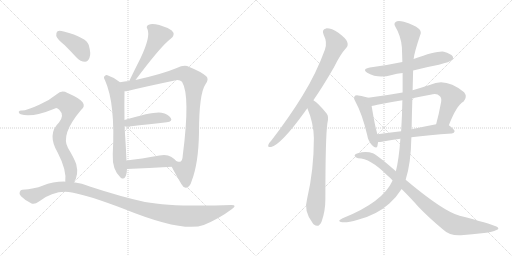
t = 0.00 s
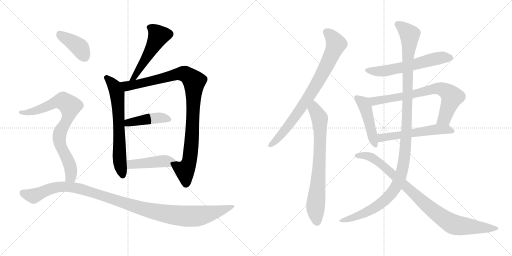
t = 2.64 s
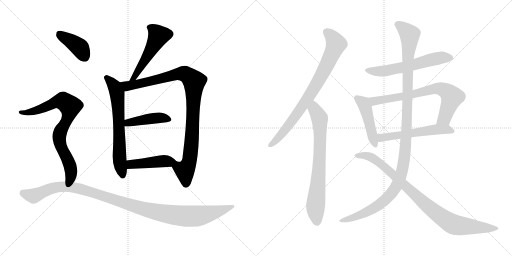
t = 5.29 s
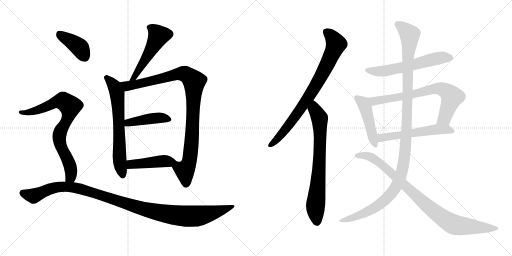
t = 7.93 s
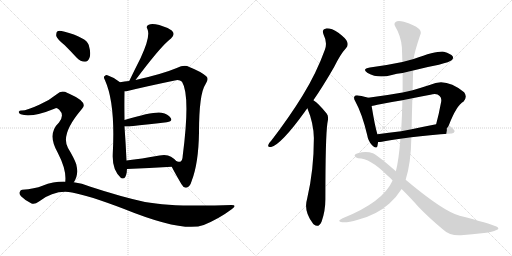
t = 10.57 s
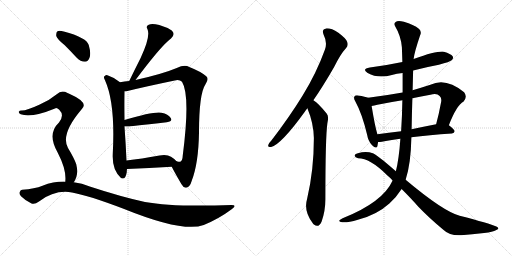
t = 13.21 s

The animated SVG that drew these frames (rendered in a browser with its animation timeline set to each time). Animation: 16 CSS @keyframes rules; one cycle of 13.21 s.

<svg version="1.1" viewBox="0 0 2048 1024" xmlns="http://www.w3.org/2000/svg">
  <g stroke="lightgray" stroke-dasharray="1,1" stroke-width="1" transform="scale(4, 4)">
    <line x1="0" y1="0" x2="256" y2="256"></line>
    <line x1="256" y1="0" x2="0" y2="256"></line>
    <line x1="128" y1="0" x2="128" y2="256"></line>
    <line x1="0" y1="128" x2="256" y2="128"></line>
    <line x1="256" y1="0" x2="512" y2="256"></line>
    <line x1="512" y1="0" x2="256" y2="256"></line>
    <line x1="384" y1="0" x2="384" y2="256"></line>
    <line x1="256" y1="128" x2="512" y2="128"></line>
  </g>
<g transform="scale(1, -1) translate(0, -850)">
   <style type="text/css">
    @keyframes keyframes0 {
      from {
       stroke: black;
       stroke-dashoffset: 517;
       stroke-width: 128;
       }
       63% {
       animation-timing-function: step-end;
       stroke: black;
       stroke-dashoffset: 0;
       stroke-width: 128;
       }
       to {
       stroke: black;
       stroke-width: 1024;
       }
       }
       #make-me-a-hanzi-animation-0 {
         animation: keyframes0 0.670736s both;
         animation-delay: 0.000000s;
         animation-timing-function: linear;
       }
    @keyframes keyframes1 {
      from {
       stroke: black;
       stroke-dashoffset: 661;
       stroke-width: 128;
       }
       68% {
       animation-timing-function: step-end;
       stroke: black;
       stroke-dashoffset: 0;
       stroke-width: 128;
       }
       to {
       stroke: black;
       stroke-width: 1024;
       }
       }
       #make-me-a-hanzi-animation-1 {
         animation: keyframes1 0.787923s both;
         animation-delay: 0.670736s;
         animation-timing-function: linear;
       }
    @keyframes keyframes2 {
      from {
       stroke: black;
       stroke-dashoffset: 979;
       stroke-width: 128;
       }
       76% {
       animation-timing-function: step-end;
       stroke: black;
       stroke-dashoffset: 0;
       stroke-width: 128;
       }
       to {
       stroke: black;
       stroke-width: 1024;
       }
       }
       #make-me-a-hanzi-animation-2 {
         animation: keyframes2 1.046712s both;
         animation-delay: 1.458659s;
         animation-timing-function: linear;
       }
    @keyframes keyframes3 {
      from {
       stroke: black;
       stroke-dashoffset: 432;
       stroke-width: 128;
       }
       58% {
       animation-timing-function: step-end;
       stroke: black;
       stroke-dashoffset: 0;
       stroke-width: 128;
       }
       to {
       stroke: black;
       stroke-width: 1024;
       }
       }
       #make-me-a-hanzi-animation-3 {
         animation: keyframes3 0.601562s both;
         animation-delay: 2.505371s;
         animation-timing-function: linear;
       }
    @keyframes keyframes4 {
      from {
       stroke: black;
       stroke-dashoffset: 444;
       stroke-width: 128;
       }
       59% {
       animation-timing-function: step-end;
       stroke: black;
       stroke-dashoffset: 0;
       stroke-width: 128;
       }
       to {
       stroke: black;
       stroke-width: 1024;
       }
       }
       #make-me-a-hanzi-animation-4 {
         animation: keyframes4 0.611328s both;
         animation-delay: 3.106933s;
         animation-timing-function: linear;
       }
    @keyframes keyframes5 {
      from {
       stroke: black;
       stroke-dashoffset: 396;
       stroke-width: 128;
       }
       56% {
       animation-timing-function: step-end;
       stroke: black;
       stroke-dashoffset: 0;
       stroke-width: 128;
       }
       to {
       stroke: black;
       stroke-width: 1024;
       }
       }
       #make-me-a-hanzi-animation-5 {
         animation: keyframes5 0.572266s both;
         animation-delay: 3.718261s;
         animation-timing-function: linear;
       }
    @keyframes keyframes6 {
      from {
       stroke: black;
       stroke-dashoffset: 790;
       stroke-width: 128;
       }
       72% {
       animation-timing-function: step-end;
       stroke: black;
       stroke-dashoffset: 0;
       stroke-width: 128;
       }
       to {
       stroke: black;
       stroke-width: 1024;
       }
       }
       #make-me-a-hanzi-animation-6 {
         animation: keyframes6 0.892904s both;
         animation-delay: 4.290527s;
         animation-timing-function: linear;
       }
    @keyframes keyframes7 {
      from {
       stroke: black;
       stroke-dashoffset: 1121;
       stroke-width: 128;
       }
       78% {
       animation-timing-function: step-end;
       stroke: black;
       stroke-dashoffset: 0;
       stroke-width: 128;
       }
       to {
       stroke: black;
       stroke-width: 1024;
       }
       }
       #make-me-a-hanzi-animation-7 {
         animation: keyframes7 1.162272s both;
         animation-delay: 5.183431s;
         animation-timing-function: linear;
       }
    @keyframes keyframes8 {
      from {
       stroke: black;
       stroke-dashoffset: 801;
       stroke-width: 128;
       }
       72% {
       animation-timing-function: step-end;
       stroke: black;
       stroke-dashoffset: 0;
       stroke-width: 128;
       }
       to {
       stroke: black;
       stroke-width: 1024;
       }
       }
       #make-me-a-hanzi-animation-8 {
         animation: keyframes8 0.901855s both;
         animation-delay: 6.345703s;
         animation-timing-function: linear;
       }
    @keyframes keyframes9 {
      from {
       stroke: black;
       stroke-dashoffset: 740;
       stroke-width: 128;
       }
       71% {
       animation-timing-function: step-end;
       stroke: black;
       stroke-dashoffset: 0;
       stroke-width: 128;
       }
       to {
       stroke: black;
       stroke-width: 1024;
       }
       }
       #make-me-a-hanzi-animation-9 {
         animation: keyframes9 0.852214s both;
         animation-delay: 7.247558s;
         animation-timing-function: linear;
       }
    @keyframes keyframes10 {
      from {
       stroke: black;
       stroke-dashoffset: 590;
       stroke-width: 128;
       }
       66% {
       animation-timing-function: step-end;
       stroke: black;
       stroke-dashoffset: 0;
       stroke-width: 128;
       }
       to {
       stroke: black;
       stroke-width: 1024;
       }
       }
       #make-me-a-hanzi-animation-10 {
         animation: keyframes10 0.730143s both;
         animation-delay: 8.099772s;
         animation-timing-function: linear;
       }
    @keyframes keyframes11 {
      from {
       stroke: black;
       stroke-dashoffset: 462;
       stroke-width: 128;
       }
       60% {
       animation-timing-function: step-end;
       stroke: black;
       stroke-dashoffset: 0;
       stroke-width: 128;
       }
       to {
       stroke: black;
       stroke-width: 1024;
       }
       }
       #make-me-a-hanzi-animation-11 {
         animation: keyframes11 0.625977s both;
         animation-delay: 8.829915s;
         animation-timing-function: linear;
       }
    @keyframes keyframes12 {
      from {
       stroke: black;
       stroke-dashoffset: 727;
       stroke-width: 128;
       }
       70% {
       animation-timing-function: step-end;
       stroke: black;
       stroke-dashoffset: 0;
       stroke-width: 128;
       }
       to {
       stroke: black;
       stroke-width: 1024;
       }
       }
       #make-me-a-hanzi-animation-12 {
         animation: keyframes12 0.841634s both;
         animation-delay: 9.455892s;
         animation-timing-function: linear;
       }
    @keyframes keyframes13 {
      from {
       stroke: black;
       stroke-dashoffset: 554;
       stroke-width: 128;
       }
       64% {
       animation-timing-function: step-end;
       stroke: black;
       stroke-dashoffset: 0;
       stroke-width: 128;
       }
       to {
       stroke: black;
       stroke-width: 1024;
       }
       }
       #make-me-a-hanzi-animation-13 {
         animation: keyframes13 0.700846s both;
         animation-delay: 10.297526s;
         animation-timing-function: linear;
       }
    @keyframes keyframes14 {
      from {
       stroke: black;
       stroke-dashoffset: 1199;
       stroke-width: 128;
       }
       80% {
       animation-timing-function: step-end;
       stroke: black;
       stroke-dashoffset: 0;
       stroke-width: 128;
       }
       to {
       stroke: black;
       stroke-width: 1024;
       }
       }
       #make-me-a-hanzi-animation-14 {
         animation: keyframes14 1.225749s both;
         animation-delay: 10.998372s;
         animation-timing-function: linear;
       }
    @keyframes keyframes15 {
      from {
       stroke: black;
       stroke-dashoffset: 908;
       stroke-width: 128;
       }
       75% {
       animation-timing-function: step-end;
       stroke: black;
       stroke-dashoffset: 0;
       stroke-width: 128;
       }
       to {
       stroke: black;
       stroke-width: 1024;
       }
       }
       #make-me-a-hanzi-animation-15 {
         animation: keyframes15 0.988932s both;
         animation-delay: 12.224121s;
         animation-timing-function: linear;
       }
</style>
<path d="M 542.0 530.5 Q 632.0 650.5 670.0 684.5 Q 676.0 690.5 684.0 696.5 Q 703.0 712.5 687.0 728.5 Q 668.0 741.5 637.0 750.5 Q 607.0 757.5 595.0 751.5 Q 582.0 745.5 590.0 733.5 Q 603.0 703.5 562.0 617.5 Q 540.0 574.5 517.0 526.5 C 504.0 499.5 524.0 506.5 542.0 530.5 Z" fill="lightgray"></path> 
<path d="M 480.0 521.5 Q 458.0 540.5 432.0 548.5 Q 425.0 551.5 419.0 546.5 Q 412.0 542.5 420.0 529.5 Q 462.0 436.5 451.0 233.5 Q 448.0 170.5 483.0 139.5 Q 484.0 139.5 486.0 137.5 Q 502.0 130.5 507.0 161.5 Q 507.0 168.5 508.0 174.5 L 506.0 208.5 Q 503.0 275.5 498.0 344.5 L 498.0 370.5 Q 497.0 434.5 498.0 485.5 C 498.0 507.5 498.0 507.5 480.0 521.5 Z" fill="lightgray"></path> 
<path d="M 687.0 183.5 Q 699.0 159.5 726.0 113.5 Q 735.0 97.5 745.0 99.5 Q 760.0 102.5 767.0 127.5 Q 794.0 197.5 796.0 319.5 Q 796.0 475.5 822.0 513.5 Q 837.0 534.5 825.0 545.5 Q 803.0 564.5 757.0 582.5 Q 738.0 592.5 707.0 578.5 Q 650.0 554.5 542.0 530.5 L 517.0 526.5 Q 498.0 525.5 480.0 521.5 C 450.0 516.5 468.0 480.5 498.0 485.5 Q 504.0 485.5 510.0 486.5 Q 583.0 504.5 699.0 528.5 Q 718.0 532.5 728.0 523.5 Q 762.0 468.5 731.0 228.5 Q 730.0 206.5 721.0 203.5 Q 718.0 202.5 706.0 205.5 C 678.0 201.5 678.0 201.5 687.0 183.5 Z" fill="lightgray"></path> 
<path d="M 498.0 344.5 Q 505.0 343.5 516.0 344.5 Q 603.0 354.5 667.0 361.5 Q 692.0 364.5 683.0 378.5 Q 673.0 394.5 646.0 399.5 Q 616.0 405.5 498.0 370.5 C 469.0 362.5 468.0 346.5 498.0 344.5 Z" fill="lightgray"></path> 
<path d="M 508.0 174.5 Q 596.0 178.5 687.0 183.5 C 717.0 185.5 724.0 185.5 706.0 205.5 Q 699.0 214.5 684.0 223.5 Q 668.0 233.5 638.0 228.5 Q 565.0 215.5 506.0 208.5 C 476.0 204.5 478.0 173.5 508.0 174.5 Z" fill="lightgray"></path> 
<path d="M 259.0 669.5 Q 281.0 647.5 307.0 619.5 Q 322.0 603.5 340.0 603.5 Q 352.0 604.5 358.0 619.5 Q 365.0 635.5 355.0 670.5 Q 346.0 700.5 255.0 724.5 Q 237.0 728.5 230.0 725.5 Q 224.0 721.5 225.0 706.5 Q 229.0 693.5 259.0 669.5 Z" fill="lightgray"></path> 
<path d="M 295.0 121.5 Q 316.0 148.5 305.0 193.5 Q 298.0 215.5 272.0 258.5 Q 241.0 312.5 325.0 411.5 Q 359.0 439.5 279.0 474.5 Q 275.0 477.5 270.0 478.5 Q 246.0 491.5 227.0 473.5 Q 197.0 448.5 157.0 431.5 Q 103.0 406.5 85.0 408.5 Q 78.0 408.5 75.0 403.5 Q 74.0 397.5 83.0 393.5 Q 125.0 377.5 220.0 416.5 Q 227.0 420.5 237.0 411.5 Q 259.0 389.5 236.0 360.5 Q 187.0 314.5 231.0 239.5 Q 267.0 170.5 261.0 123.5 C 260.0 93.5 280.0 95.5 295.0 121.5 Z" fill="lightgray"></path> 
<path d="M 261.0 123.5 Q 215.0 124.5 170.0 107.5 Q 139.0 95.5 89.0 91.5 Q 82.0 91.5 79.0 82.5 Q 75.0 75.5 84.0 65.5 Q 102.0 47.5 126.0 36.5 Q 138.0 30.5 156.0 44.5 Q 220.0 92.5 288.0 80.5 Q 355.0 68.5 494.0 15.5 Q 734.0 -81.5 815.0 -49.5 Q 876.0 -24.5 928.0 14.5 Q 950.0 30.5 926.0 30.5 Q 695.0 21.5 580.0 42.5 Q 484.0 63.5 359.0 104.5 Q 328.0 117.5 295.0 121.5 L 261.0 123.5 Z" fill="lightgray"></path> 
<path d="M 1253.5 449.5 Q 1293.5 507.5 1336.5 582.5 Q 1361.5 633.5 1384.5 658.5 Q 1394.5 668.5 1388.5 683.5 Q 1384.5 696.5 1353.5 719.5 Q 1325.5 737.5 1304.5 736.5 Q 1285.5 733.5 1294.5 711.5 Q 1310.5 680.5 1299.5 651.5 Q 1265.5 557.5 1210.5 468.5 Q 1158.5 383.5 1085.5 288.5 Q 1075.5 278.5 1073.5 271.5 Q 1069.5 259.5 1084.5 262.5 Q 1124.5 272.5 1218.5 402.5 Q 1222.5 409.5 1229.5 417.5 L 1253.5 449.5 Z" fill="lightgray"></path> 
<path d="M 1229.5 417.5 Q 1254.5 357.5 1255.5 298.5 Q 1255.5 169.5 1228.5 55.5 Q 1213.5 6.5 1250.5 -41.5 Q 1251.5 -44.5 1255.5 -47.5 Q 1274.5 -63.5 1286.5 -35.5 Q 1301.5 6.5 1301.5 54.5 Q 1301.5 301.5 1309.5 357.5 Q 1316.5 385.5 1306.5 396.5 Q 1288.5 418.5 1274.5 432.5 Q 1265.5 442.5 1253.5 449.5 C 1228.5 466.5 1218.5 445.5 1229.5 417.5 Z" fill="lightgray"></path> 
<path d="M 1652.5 568.5 Q 1701.5 581.5 1755.5 591.5 Q 1800.5 603.5 1806.5 609.5 Q 1815.5 616.5 1810.5 625.5 Q 1803.5 635.5 1775.5 643.5 Q 1748.5 647.5 1654.5 614.5 L 1609.5 602.5 Q 1548.5 589.5 1479.5 580.5 Q 1445.5 574.5 1470.5 558.5 Q 1512.5 534.5 1567.5 550.5 Q 1586.5 556.5 1610.5 558.5 L 1652.5 568.5 Z" fill="lightgray"></path> 
<path d="M 1472.5 459.5 Q 1462.5 463.5 1432.5 468.5 Q 1420.5 469.5 1418.5 465.5 Q 1412.5 459.5 1421.5 444.5 Q 1448.5 395.5 1468.5 311.5 Q 1472.5 286.5 1487.5 270.5 Q 1505.5 251.5 1509.5 265.5 Q 1510.5 272.5 1512.5 282.5 L 1509.5 313.5 Q 1499.5 346.5 1486.5 426.5 C 1481.5 456.5 1481.5 456.5 1472.5 459.5 Z" fill="lightgray"></path> 
<path d="M 1795.5 349.5 Q 1825.5 428.5 1854.5 444.5 Q 1870.5 463.5 1856.5 481.5 Q 1783.5 541.5 1721.5 511.5 Q 1684.5 499.5 1650.5 489.5 L 1610.5 480.5 Q 1543.5 468.5 1472.5 459.5 C 1442.5 455.5 1457.5 421.5 1486.5 426.5 Q 1496.5 427.5 1509.5 431.5 Q 1558.5 441.5 1609.5 449.5 L 1649.5 457.5 Q 1683.5 464.5 1721.5 471.5 Q 1748.5 478.5 1758.5 466.5 Q 1767.5 459.5 1764.5 442.5 Q 1755.5 393.5 1744.5 353.5 C 1736.5 324.5 1784.5 321.5 1795.5 349.5 Z" fill="lightgray"></path> 
<path d="M 1645.5 301.5 Q 1714.5 310.5 1807.5 316.5 Q 1817.5 317.5 1818.5 325.5 Q 1818.5 332.5 1795.5 349.5 C 1781.5 360.5 1773.5 359.5 1744.5 353.5 Q 1692.5 343.5 1646.5 333.5 L 1604.5 325.5 Q 1553.5 319.5 1509.5 313.5 C 1479.5 309.5 1482.5 281.5 1512.5 282.5 Q 1519.5 282.5 1527.5 283.5 Q 1557.5 290.5 1601.5 295.5 L 1645.5 301.5 Z" fill="lightgray"></path> 
<path d="M 1622.5 131.5 Q 1643.5 194.5 1645.5 301.5 L 1646.5 333.5 Q 1647.5 397.5 1649.5 457.5 L 1650.5 489.5 Q 1651.5 529.5 1652.5 568.5 L 1654.5 614.5 Q 1657.5 641.5 1680.5 709.5 Q 1687.5 722.5 1676.5 734.5 Q 1654.5 752.5 1615.5 763.5 Q 1590.5 769.5 1582.5 762.5 Q 1573.5 755.5 1581.5 743.5 Q 1603.5 707.5 1607.5 661.5 Q 1608.5 633.5 1609.5 602.5 L 1610.5 558.5 Q 1610.5 519.5 1610.5 480.5 L 1609.5 449.5 Q 1608.5 388.5 1604.5 325.5 L 1601.5 295.5 Q 1595.5 211.5 1583.5 165.5 L 1570.5 128.5 Q 1531.5 41.5 1370.5 -22.5 Q 1357.5 -28.5 1356.5 -32.5 Q 1357.5 -36.5 1368.5 -38.5 Q 1387.5 -41.5 1431.5 -28.5 Q 1506.5 -9.5 1557.5 36.5 Q 1585.5 61.5 1606.5 94.5 L 1622.5 131.5 Z" fill="lightgray"></path> 
<path d="M 1606.5 94.5 Q 1646.5 54.5 1673.5 23.5 Q 1716.5 -21.5 1774.5 -69.5 Q 1799.5 -93.5 1844.5 -90.5 Q 1887.5 -86.5 1936.5 -81.5 Q 1972.5 -77.5 1983.5 -70.5 Q 2002.5 -64.5 1985.5 -55.5 Q 1958.5 -43.5 1838.5 -12.5 Q 1772.5 5.5 1622.5 131.5 L 1583.5 165.5 Q 1504.5 234.5 1491.5 237.5 Q 1463.5 246.5 1431.5 237.5 Q 1418.5 234.5 1418.5 227.5 Q 1419.5 220.5 1432.5 217.5 Q 1480.5 217.5 1547.5 150.5 Q 1559.5 140.5 1570.5 128.5 L 1606.5 94.5 Z" fill="lightgray"></path> 
      <clipPath id="make-me-a-hanzi-clip-0">
      <path d="M 542.0 530.5 Q 632.0 650.5 670.0 684.5 Q 676.0 690.5 684.0 696.5 Q 703.0 712.5 687.0 728.5 Q 668.0 741.5 637.0 750.5 Q 607.0 757.5 595.0 751.5 Q 582.0 745.5 590.0 733.5 Q 603.0 703.5 562.0 617.5 Q 540.0 574.5 517.0 526.5 C 504.0 499.5 524.0 506.5 542.0 530.5 Z" fill="lightgray"></path>
      </clipPath>
      <path clip-path="url(#make-me-a-hanzi-clip-0)" d="M 598.0 741.5 L 612.0 734.5 L 634.0 707.5 L 542.0 544.5 L 522.0 532.5 " fill="none" id="make-me-a-hanzi-animation-0" stroke-dasharray="389 778" stroke-linecap="round"></path>

      <clipPath id="make-me-a-hanzi-clip-1">
      <path d="M 480.0 521.5 Q 458.0 540.5 432.0 548.5 Q 425.0 551.5 419.0 546.5 Q 412.0 542.5 420.0 529.5 Q 462.0 436.5 451.0 233.5 Q 448.0 170.5 483.0 139.5 Q 484.0 139.5 486.0 137.5 Q 502.0 130.5 507.0 161.5 Q 507.0 168.5 508.0 174.5 L 506.0 208.5 Q 503.0 275.5 498.0 344.5 L 498.0 370.5 Q 497.0 434.5 498.0 485.5 C 498.0 507.5 498.0 507.5 480.0 521.5 Z" fill="lightgray"></path>
      </clipPath>
      <path clip-path="url(#make-me-a-hanzi-clip-1)" d="M 427.0 538.5 L 459.0 503.5 L 470.0 466.5 L 477.0 224.5 L 491.0 148.5 " fill="none" id="make-me-a-hanzi-animation-1" stroke-dasharray="533 1066" stroke-linecap="round"></path>

      <clipPath id="make-me-a-hanzi-clip-2">
      <path d="M 687.0 183.5 Q 699.0 159.5 726.0 113.5 Q 735.0 97.5 745.0 99.5 Q 760.0 102.5 767.0 127.5 Q 794.0 197.5 796.0 319.5 Q 796.0 475.5 822.0 513.5 Q 837.0 534.5 825.0 545.5 Q 803.0 564.5 757.0 582.5 Q 738.0 592.5 707.0 578.5 Q 650.0 554.5 542.0 530.5 L 517.0 526.5 Q 498.0 525.5 480.0 521.5 C 450.0 516.5 468.0 480.5 498.0 485.5 Q 504.0 485.5 510.0 486.5 Q 583.0 504.5 699.0 528.5 Q 718.0 532.5 728.0 523.5 Q 762.0 468.5 731.0 228.5 Q 730.0 206.5 721.0 203.5 Q 718.0 202.5 706.0 205.5 C 678.0 201.5 678.0 201.5 687.0 183.5 Z" fill="lightgray"></path>
      </clipPath>
      <path clip-path="url(#make-me-a-hanzi-clip-2)" d="M 487.0 517.5 L 502.0 509.5 L 526.0 509.5 L 724.0 556.5 L 753.0 547.5 L 777.0 524.5 L 768.0 293.5 L 756.0 201.5 L 739.0 166.5 L 744.0 114.5 " fill="none" id="make-me-a-hanzi-animation-2" stroke-dasharray="851 1702" stroke-linecap="round"></path>

      <clipPath id="make-me-a-hanzi-clip-3">
      <path d="M 498.0 344.5 Q 505.0 343.5 516.0 344.5 Q 603.0 354.5 667.0 361.5 Q 692.0 364.5 683.0 378.5 Q 673.0 394.5 646.0 399.5 Q 616.0 405.5 498.0 370.5 C 469.0 362.5 468.0 346.5 498.0 344.5 Z" fill="lightgray"></path>
      </clipPath>
      <path clip-path="url(#make-me-a-hanzi-clip-3)" d="M 502.0 351.5 L 514.0 361.5 L 617.0 377.5 L 649.0 379.5 L 672.0 372.5 " fill="none" id="make-me-a-hanzi-animation-3" stroke-dasharray="304 608" stroke-linecap="round"></path>

      <clipPath id="make-me-a-hanzi-clip-4">
      <path d="M 508.0 174.5 Q 596.0 178.5 687.0 183.5 C 717.0 185.5 724.0 185.5 706.0 205.5 Q 699.0 214.5 684.0 223.5 Q 668.0 233.5 638.0 228.5 Q 565.0 215.5 506.0 208.5 C 476.0 204.5 478.0 173.5 508.0 174.5 Z" fill="lightgray"></path>
      </clipPath>
      <path clip-path="url(#make-me-a-hanzi-clip-4)" d="M 513.0 203.5 L 524.0 192.5 L 662.0 206.5 L 696.0 204.5 " fill="none" id="make-me-a-hanzi-animation-4" stroke-dasharray="316 632" stroke-linecap="round"></path>

      <clipPath id="make-me-a-hanzi-clip-5">
      <path d="M 259.0 669.5 Q 281.0 647.5 307.0 619.5 Q 322.0 603.5 340.0 603.5 Q 352.0 604.5 358.0 619.5 Q 365.0 635.5 355.0 670.5 Q 346.0 700.5 255.0 724.5 Q 237.0 728.5 230.0 725.5 Q 224.0 721.5 225.0 706.5 Q 229.0 693.5 259.0 669.5 Z" fill="lightgray"></path>
      </clipPath>
      <path clip-path="url(#make-me-a-hanzi-clip-5)" d="M 236.0 716.5 L 321.0 658.5 L 337.0 624.5 " fill="none" id="make-me-a-hanzi-animation-5" stroke-dasharray="268 536" stroke-linecap="round"></path>

      <clipPath id="make-me-a-hanzi-clip-6">
      <path d="M 295.0 121.5 Q 316.0 148.5 305.0 193.5 Q 298.0 215.5 272.0 258.5 Q 241.0 312.5 325.0 411.5 Q 359.0 439.5 279.0 474.5 Q 275.0 477.5 270.0 478.5 Q 246.0 491.5 227.0 473.5 Q 197.0 448.5 157.0 431.5 Q 103.0 406.5 85.0 408.5 Q 78.0 408.5 75.0 403.5 Q 74.0 397.5 83.0 393.5 Q 125.0 377.5 220.0 416.5 Q 227.0 420.5 237.0 411.5 Q 259.0 389.5 236.0 360.5 Q 187.0 314.5 231.0 239.5 Q 267.0 170.5 261.0 123.5 C 260.0 93.5 280.0 95.5 295.0 121.5 Z" fill="lightgray"></path>
      </clipPath>
      <path clip-path="url(#make-me-a-hanzi-clip-6)" d="M 82.0 401.5 L 123.0 401.5 L 241.0 445.5 L 259.0 442.5 L 281.0 425.5 L 273.0 382.5 L 243.0 328.5 L 237.0 299.5 L 245.0 258.5 L 282.0 180.5 L 284.0 146.5 L 267.0 129.5 " fill="none" id="make-me-a-hanzi-animation-6" stroke-dasharray="662 1324" stroke-linecap="round"></path>

      <clipPath id="make-me-a-hanzi-clip-7">
      <path d="M 261.0 123.5 Q 215.0 124.5 170.0 107.5 Q 139.0 95.5 89.0 91.5 Q 82.0 91.5 79.0 82.5 Q 75.0 75.5 84.0 65.5 Q 102.0 47.5 126.0 36.5 Q 138.0 30.5 156.0 44.5 Q 220.0 92.5 288.0 80.5 Q 355.0 68.5 494.0 15.5 Q 734.0 -81.5 815.0 -49.5 Q 876.0 -24.5 928.0 14.5 Q 950.0 30.5 926.0 30.5 Q 695.0 21.5 580.0 42.5 Q 484.0 63.5 359.0 104.5 Q 328.0 117.5 295.0 121.5 L 261.0 123.5 Z" fill="lightgray"></path>
      </clipPath>
      <path clip-path="url(#make-me-a-hanzi-clip-7)" d="M 93.0 77.5 L 134.0 66.5 L 226.0 100.5 L 299.0 100.5 L 599.0 7.5 L 741.0 -14.5 L 807.0 -11.5 L 930.0 22.5 " fill="none" id="make-me-a-hanzi-animation-7" stroke-dasharray="993 1986" stroke-linecap="round"></path>

      <clipPath id="make-me-a-hanzi-clip-8">
      <path d="M 1253.5 449.5 Q 1293.5 507.5 1336.5 582.5 Q 1361.5 633.5 1384.5 658.5 Q 1394.5 668.5 1388.5 683.5 Q 1384.5 696.5 1353.5 719.5 Q 1325.5 737.5 1304.5 736.5 Q 1285.5 733.5 1294.5 711.5 Q 1310.5 680.5 1299.5 651.5 Q 1265.5 557.5 1210.5 468.5 Q 1158.5 383.5 1085.5 288.5 Q 1075.5 278.5 1073.5 271.5 Q 1069.5 259.5 1084.5 262.5 Q 1124.5 272.5 1218.5 402.5 Q 1222.5 409.5 1229.5 417.5 L 1253.5 449.5 Z" fill="lightgray"></path>
      </clipPath>
      <path clip-path="url(#make-me-a-hanzi-clip-8)" d="M 1305.5 721.5 L 1323.5 707.5 L 1343.5 672.5 L 1299.5 574.5 L 1246.5 480.5 L 1170.5 368.5 L 1109.5 294.5 L 1082.5 271.5 " fill="none" id="make-me-a-hanzi-animation-8" stroke-dasharray="673 1346" stroke-linecap="round"></path>

      <clipPath id="make-me-a-hanzi-clip-9">
      <path d="M 1229.5 417.5 Q 1254.5 357.5 1255.5 298.5 Q 1255.5 169.5 1228.5 55.5 Q 1213.5 6.5 1250.5 -41.5 Q 1251.5 -44.5 1255.5 -47.5 Q 1274.5 -63.5 1286.5 -35.5 Q 1301.5 6.5 1301.5 54.5 Q 1301.5 301.5 1309.5 357.5 Q 1316.5 385.5 1306.5 396.5 Q 1288.5 418.5 1274.5 432.5 Q 1265.5 442.5 1253.5 449.5 C 1228.5 466.5 1218.5 445.5 1229.5 417.5 Z" fill="lightgray"></path>
      </clipPath>
      <path clip-path="url(#make-me-a-hanzi-clip-9)" d="M 1255.5 439.5 L 1259.5 411.5 L 1278.5 377.5 L 1280.5 332.5 L 1274.5 139.5 L 1261.5 14.5 L 1267.5 -38.5 " fill="none" id="make-me-a-hanzi-animation-9" stroke-dasharray="612 1224" stroke-linecap="round"></path>

      <clipPath id="make-me-a-hanzi-clip-10">
      <path d="M 1652.5 568.5 Q 1701.5 581.5 1755.5 591.5 Q 1800.5 603.5 1806.5 609.5 Q 1815.5 616.5 1810.5 625.5 Q 1803.5 635.5 1775.5 643.5 Q 1748.5 647.5 1654.5 614.5 L 1609.5 602.5 Q 1548.5 589.5 1479.5 580.5 Q 1445.5 574.5 1470.5 558.5 Q 1512.5 534.5 1567.5 550.5 Q 1586.5 556.5 1610.5 558.5 L 1652.5 568.5 Z" fill="lightgray"></path>
      </clipPath>
      <path clip-path="url(#make-me-a-hanzi-clip-10)" d="M 1472.5 570.5 L 1541.5 566.5 L 1764.5 619.5 L 1800.5 619.5 " fill="none" id="make-me-a-hanzi-animation-10" stroke-dasharray="462 924" stroke-linecap="round"></path>

      <clipPath id="make-me-a-hanzi-clip-11">
      <path d="M 1472.5 459.5 Q 1462.5 463.5 1432.5 468.5 Q 1420.5 469.5 1418.5 465.5 Q 1412.5 459.5 1421.5 444.5 Q 1448.5 395.5 1468.5 311.5 Q 1472.5 286.5 1487.5 270.5 Q 1505.5 251.5 1509.5 265.5 Q 1510.5 272.5 1512.5 282.5 L 1509.5 313.5 Q 1499.5 346.5 1486.5 426.5 C 1481.5 456.5 1481.5 456.5 1472.5 459.5 Z" fill="lightgray"></path>
      </clipPath>
      <path clip-path="url(#make-me-a-hanzi-clip-11)" d="M 1427.5 458.5 L 1456.5 433.5 L 1499.5 271.5 " fill="none" id="make-me-a-hanzi-animation-11" stroke-dasharray="334 668" stroke-linecap="round"></path>

      <clipPath id="make-me-a-hanzi-clip-12">
      <path d="M 1795.5 349.5 Q 1825.5 428.5 1854.5 444.5 Q 1870.5 463.5 1856.5 481.5 Q 1783.5 541.5 1721.5 511.5 Q 1684.5 499.5 1650.5 489.5 L 1610.5 480.5 Q 1543.5 468.5 1472.5 459.5 C 1442.5 455.5 1457.5 421.5 1486.5 426.5 Q 1496.5 427.5 1509.5 431.5 Q 1558.5 441.5 1609.5 449.5 L 1649.5 457.5 Q 1683.5 464.5 1721.5 471.5 Q 1748.5 478.5 1758.5 466.5 Q 1767.5 459.5 1764.5 442.5 Q 1755.5 393.5 1744.5 353.5 C 1736.5 324.5 1784.5 321.5 1795.5 349.5 Z" fill="lightgray"></path>
      </clipPath>
      <path clip-path="url(#make-me-a-hanzi-clip-12)" d="M 1480.5 456.5 L 1499.5 446.5 L 1613.5 464.5 L 1735.5 495.5 L 1758.5 496.5 L 1779.5 489.5 L 1808.5 462.5 L 1778.5 377.5 L 1751.5 358.5 " fill="none" id="make-me-a-hanzi-animation-12" stroke-dasharray="599 1198" stroke-linecap="round"></path>

      <clipPath id="make-me-a-hanzi-clip-13">
      <path d="M 1645.5 301.5 Q 1714.5 310.5 1807.5 316.5 Q 1817.5 317.5 1818.5 325.5 Q 1818.5 332.5 1795.5 349.5 C 1781.5 360.5 1773.5 359.5 1744.5 353.5 Q 1692.5 343.5 1646.5 333.5 L 1604.5 325.5 Q 1553.5 319.5 1509.5 313.5 C 1479.5 309.5 1482.5 281.5 1512.5 282.5 Q 1519.5 282.5 1527.5 283.5 Q 1557.5 290.5 1601.5 295.5 L 1645.5 301.5 Z" fill="lightgray"></path>
      </clipPath>
      <path clip-path="url(#make-me-a-hanzi-clip-13)" d="M 1519.5 290.5 L 1533.5 301.5 L 1740.5 332.5 L 1787.5 333.5 L 1809.5 325.5 " fill="none" id="make-me-a-hanzi-animation-13" stroke-dasharray="426 852" stroke-linecap="round"></path>

      <clipPath id="make-me-a-hanzi-clip-14">
      <path d="M 1622.5 131.5 Q 1643.5 194.5 1645.5 301.5 L 1646.5 333.5 Q 1647.5 397.5 1649.5 457.5 L 1650.5 489.5 Q 1651.5 529.5 1652.5 568.5 L 1654.5 614.5 Q 1657.5 641.5 1680.5 709.5 Q 1687.5 722.5 1676.5 734.5 Q 1654.5 752.5 1615.5 763.5 Q 1590.5 769.5 1582.5 762.5 Q 1573.5 755.5 1581.5 743.5 Q 1603.5 707.5 1607.5 661.5 Q 1608.5 633.5 1609.5 602.5 L 1610.5 558.5 Q 1610.5 519.5 1610.5 480.5 L 1609.5 449.5 Q 1608.5 388.5 1604.5 325.5 L 1601.5 295.5 Q 1595.5 211.5 1583.5 165.5 L 1570.5 128.5 Q 1531.5 41.5 1370.5 -22.5 Q 1357.5 -28.5 1356.5 -32.5 Q 1357.5 -36.5 1368.5 -38.5 Q 1387.5 -41.5 1431.5 -28.5 Q 1506.5 -9.5 1557.5 36.5 Q 1585.5 61.5 1606.5 94.5 L 1622.5 131.5 Z" fill="lightgray"></path>
      </clipPath>
      <path clip-path="url(#make-me-a-hanzi-clip-14)" d="M 1590.5 752.5 L 1625.5 726.5 L 1638.5 708.5 L 1631.5 626.5 L 1623.5 274.5 L 1605.5 155.5 L 1574.5 88.5 L 1526.5 38.5 L 1435.5 -12.5 L 1363.5 -34.5 " fill="none" id="make-me-a-hanzi-animation-14" stroke-dasharray="1071 2142" stroke-linecap="round"></path>

      <clipPath id="make-me-a-hanzi-clip-15">
      <path d="M 1606.5 94.5 Q 1646.5 54.5 1673.5 23.5 Q 1716.5 -21.5 1774.5 -69.5 Q 1799.5 -93.5 1844.5 -90.5 Q 1887.5 -86.5 1936.5 -81.5 Q 1972.5 -77.5 1983.5 -70.5 Q 2002.5 -64.5 1985.5 -55.5 Q 1958.5 -43.5 1838.5 -12.5 Q 1772.5 5.5 1622.5 131.5 L 1583.5 165.5 Q 1504.5 234.5 1491.5 237.5 Q 1463.5 246.5 1431.5 237.5 Q 1418.5 234.5 1418.5 227.5 Q 1419.5 220.5 1432.5 217.5 Q 1480.5 217.5 1547.5 150.5 Q 1559.5 140.5 1570.5 128.5 L 1606.5 94.5 Z" fill="lightgray"></path>
      </clipPath>
      <path clip-path="url(#make-me-a-hanzi-clip-15)" d="M 1425.5 227.5 L 1468.5 226.5 L 1517.5 200.5 L 1729.5 9.5 L 1811.5 -46.5 L 1979.5 -62.5 " fill="none" id="make-me-a-hanzi-animation-15" stroke-dasharray="780 1560" stroke-linecap="round"></path>

</g>
</svg>
